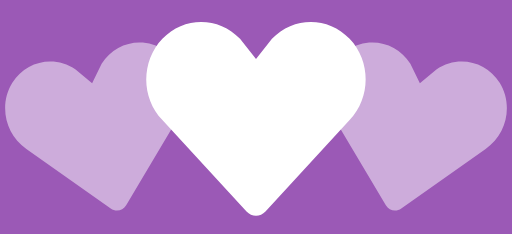
t = 0.00 s
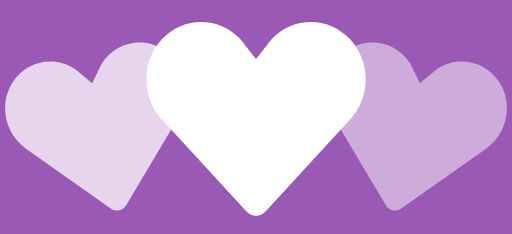
t = 0.35 s
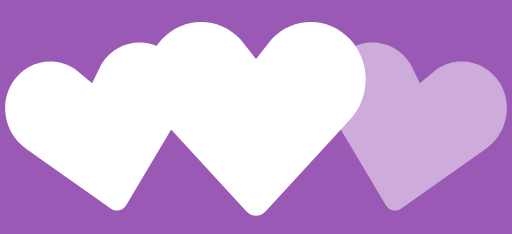
t = 0.70 s
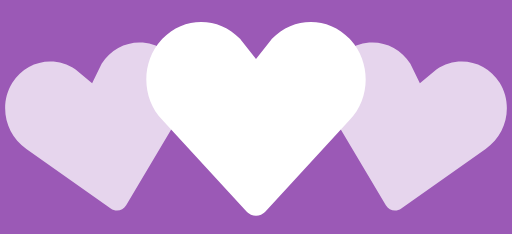
t = 1.05 s
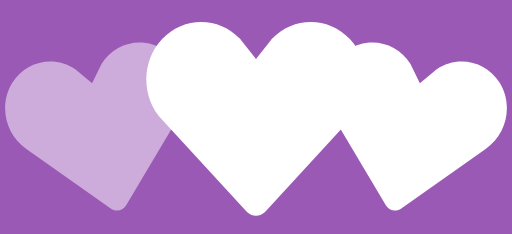
t = 1.40 s
t = 1.75 s: frame unchanged from t = 1.05 s, image omitted

The animated SVG that drew these frames (rendered in a browser with its animation timeline set to each time). Animation: 2 SMIL elements (animate=2); one cycle of 2.10 s, repeats indefinitely.

<!-- By Sam Herbert (@sherb), for everyone. More @ http://goo.gl/7AJzbL -->
<svg style="background-color: #9B59B6;" width="140" height="64" viewBox="0 0 140 64" xmlns="http://www.w3.org/2000/svg" fill="#fff">
    <path d="M30.262 57.02L7.195 40.723c-5.84-3.976-7.56-12.06-3.842-18.063 3.715-6 11.467-7.65 17.306-3.68l4.52 3.76 2.6-5.274c3.717-6.002 11.47-7.65 17.305-3.68 5.84 3.97 7.56 12.054 3.842 18.062L34.49 56.118c-.897 1.512-2.793 1.915-4.228.9z" fill-opacity=".5">
        <animate attributeName="fill-opacity"
             begin="0s" dur="1.4s"
             values="0.5;1;0.5"
             calcMode="linear"
             repeatCount="indefinite" />
    </path>
    <path d="M105.512 56.12l-14.44-24.272c-3.716-6.008-1.996-14.093 3.843-18.062 5.835-3.97 13.588-2.322 17.306 3.68l2.6 5.274 4.52-3.76c5.84-3.97 13.592-2.32 17.307 3.68 3.718 6.003 1.998 14.088-3.842 18.064L109.74 57.02c-1.434 1.014-3.33.61-4.228-.9z" fill-opacity=".5">
        <animate attributeName="fill-opacity"
             begin="0.7s" dur="1.4s"
             values="0.5;1;0.5"
             calcMode="linear"
             repeatCount="indefinite" />
    </path>
    <path d="M67.408 57.834l-23.01-24.98c-5.864-6.15-5.864-16.108 0-22.248 5.86-6.14 15.37-6.14 21.234 0L70 16.168l4.368-5.562c5.863-6.14 15.375-6.14 21.235 0 5.863 6.14 5.863 16.098 0 22.247l-23.007 24.98c-1.43 1.556-3.757 1.556-5.188 0z" />
</svg>
